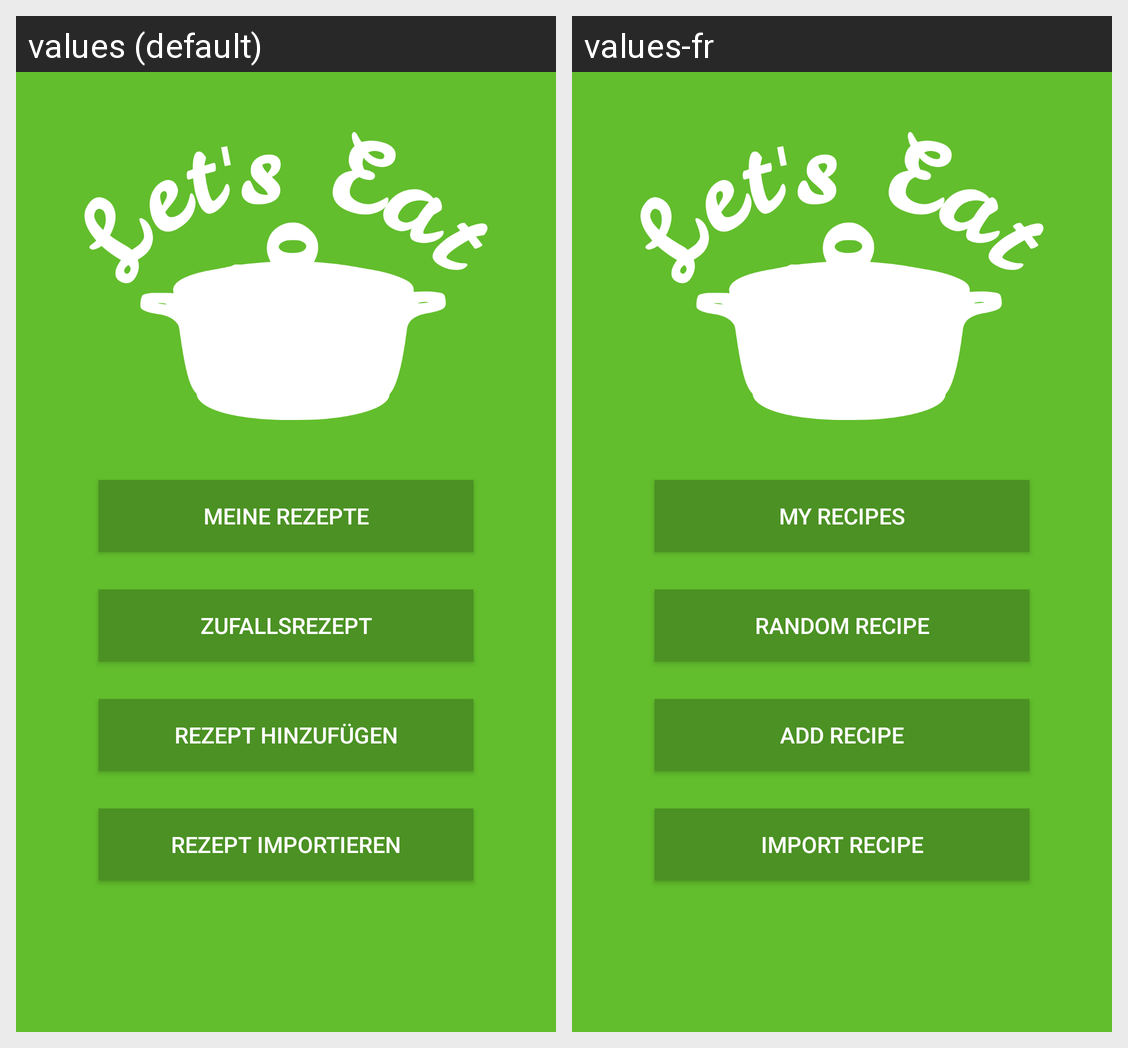

The same Android screen rendered under two of its app's locales, left to right. List the strings drawn on it with the default value and each locale's translation.
Android screen res/layout/activity_main.xml rendered under 2 locales, left to right: values (default), values-fr. Device: Nexus 5 (rendered at 1080×1920; each locale shown at half size, 540×960, under a caption strip naming it); theme AppTheme.
Strings drawn on this screen, with the default value and each locale's value (text and hints the layout hard-codes, and strings that could not be matched under every locale, appear in the picture but are not listed):

my_recipes
  values: Meine Rezepte
  values-fr: My Recipes

random_recipe
  values: Zufallsrezept
  values-fr: Random Recipe

add_new_recipe
  values: Rezept Hinzufügen
  values-fr: Add Recipe

import_recipe
  values: Rezept Importieren
  values-fr: Import Recipe
